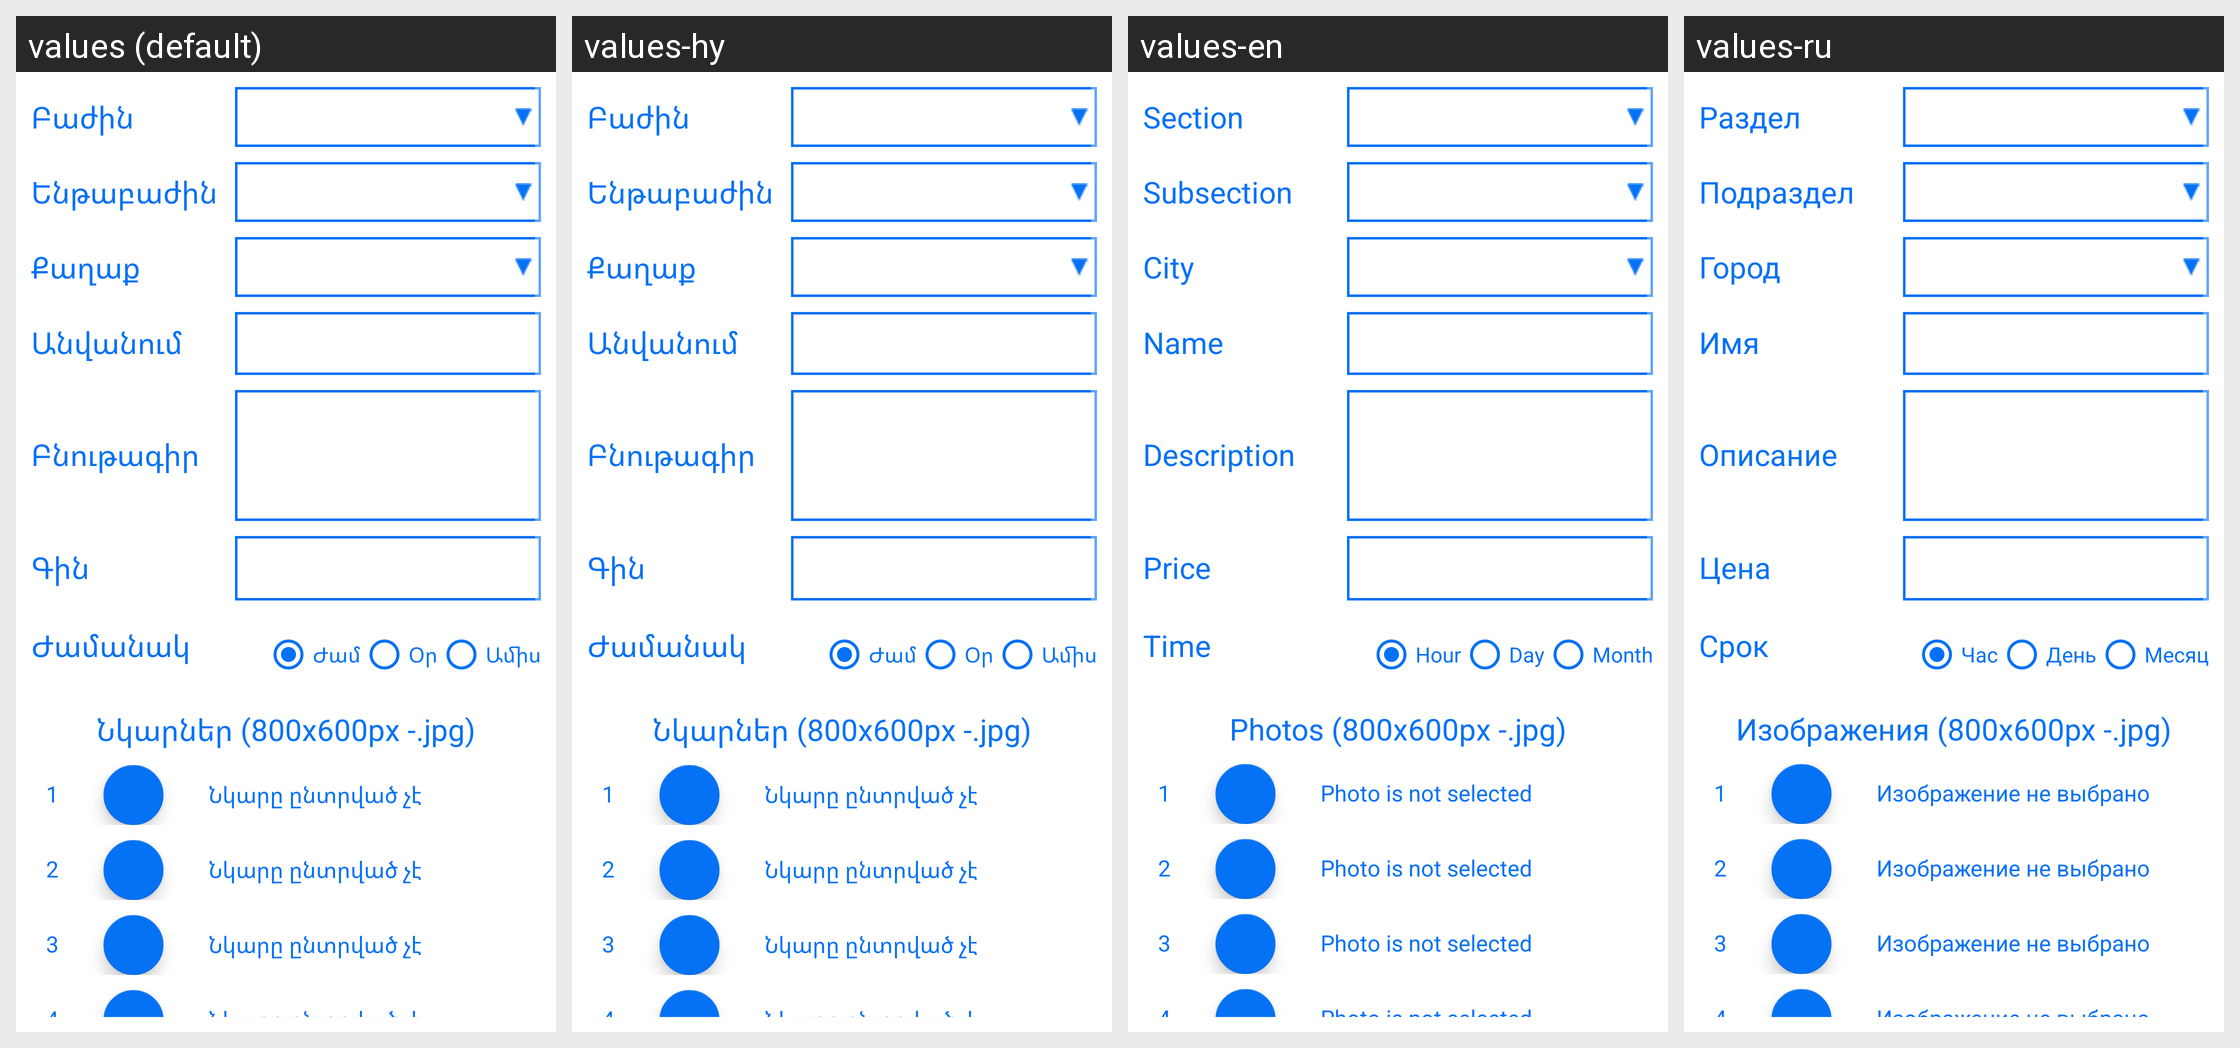

This grid shows one Android layout under several languages. Give, for every string resource on the screen, its name, the default text and each shown locale's text.
Android screen res/layout/gooods_fragment.xml rendered under 4 locales, left to right: values (default), values-hy, values-en, values-ru. Device: Nexus 5 (rendered at 1080×1920; each locale shown at half size, 540×960, under a caption strip naming it); theme AppTheme.
Strings drawn on this screen, with the default value and each locale's value (text and hints the layout hard-codes, and strings that could not be matched under every locale, appear in the picture but are not listed):

section
  values: Բաժին
  values-hy: Բաժին
  values-en: Section
  values-ru: Раздел

subsection
  values: Ենթաբաժին
  values-hy: Ենթաբաժին
  values-en: Subsection
  values-ru: Подраздел

mCity
  values: Քաղաք
  values-hy: Քաղաք
  values-en: City
  values-ru: Город

name
  values: Անվանում
  values-hy: Անվանում
  values-en: Name
  values-ru: Имя

description
  values: Բնութագիր
  values-hy: Բնութագիր
  values-en: Description
  values-ru: Описание

mPrice
  values: Գին
  values-hy: Գին
  values-en: Price
  values-ru: Цена

time_period
  values: Ժամանակ
  values-hy: Ժամանակ
  values-en: Time
  values-ru: Срок

hour
  values: Ժամ
  values-hy: Ժամ
  values-en: Hour
  values-ru: Час

day
  values: Օր
  values-hy: Օր
  values-en: Day
  values-ru: День

month
  values: Ամիս
  values-hy: Ամիս
  values-en: Month
  values-ru: Месяц

photos_title
  values: Նկարներ (800x600px -.jpg)
  values-hy: Նկարներ (800x600px -.jpg)
  values-en: Photos (800x600px -.jpg)
  values-ru: Изображения (800x600px -.jpg)

photo_not_choose
  values: Նկարը ընտրված չէ
  values-hy: Նկարը ընտրված չէ
  values-en: Photo is not selected
  values-ru: Изображение не выбрано
